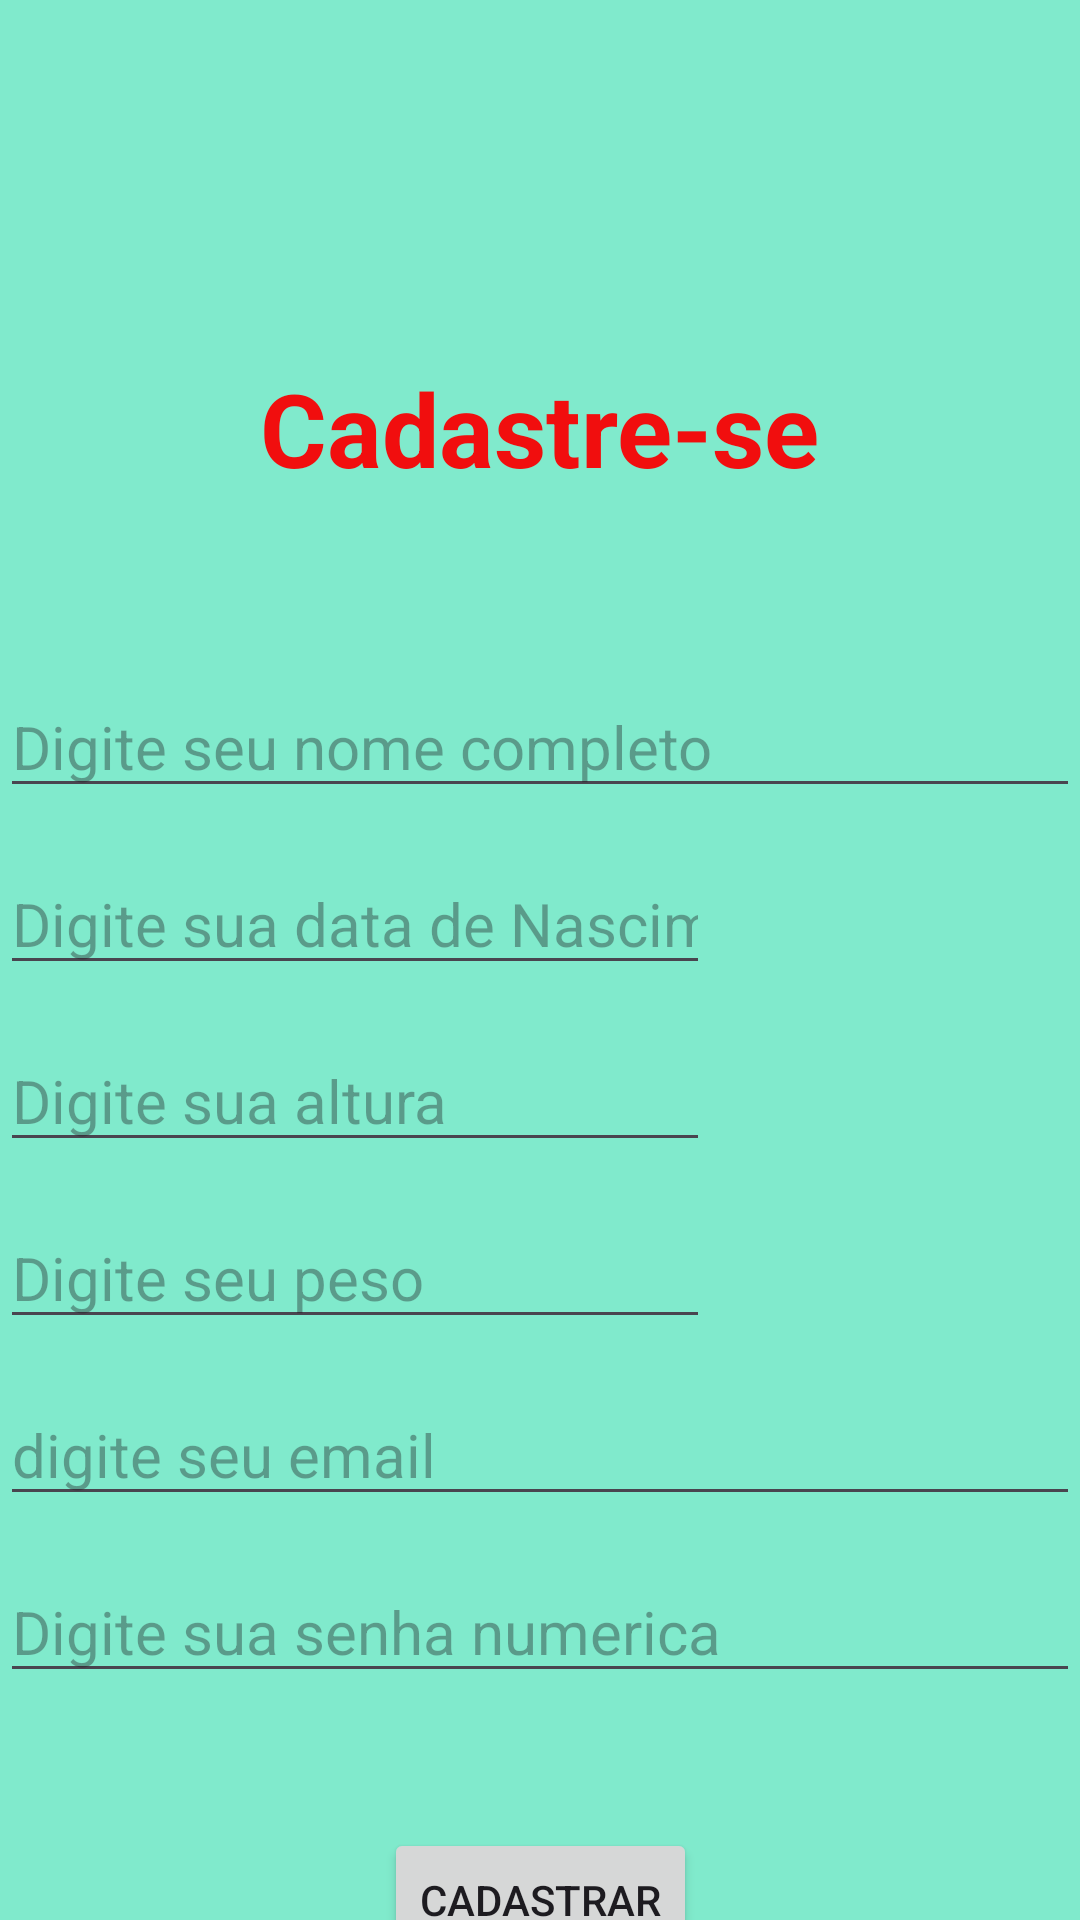

Write the Android layout XML for this screen, with the resource values it uses.
<!-- AndroidManifest.xml: application theme Theme.TreinoDoDia -->
<!-- res/layout/activity_tela_cadastro.xml -->
<?xml version="1.0" encoding="utf-8"?>
<androidx.constraintlayout.widget.ConstraintLayout xmlns:android="http://schemas.android.com/apk/res/android"
    xmlns:app="http://schemas.android.com/apk/res-auto"
    xmlns:tools="http://schemas.android.com/tools"
    android:layout_width="match_parent"
    android:layout_height="match_parent"
    android:background="#80EACC"
    tools:context=".TelaCadastro">

    <ImageView
        android:id="@+id/imageView3"
        android:layout_width="0dp"
        android:layout_height="104dp"
        android:layout_marginStart="275dp"
        app:layout_constraintEnd_toEndOf="parent"
        app:layout_constraintStart_toStartOf="parent"
        app:srcCompat="@drawable/iconeboxe"
        tools:layout_editor_absoluteY="-2dp" />

    <EditText
        android:id="@+id/editNome"
        android:layout_width="match_parent"
        android:layout_height="wrap_content"
        android:layout_marginTop="60dp"
        android:ems="10"
        android:hint="Digite seu nome completo"
        android:inputType="text"
        android:textSize="20sp"
        android:visibility="visible"
        app:layout_constraintStart_toStartOf="parent"
        app:layout_constraintTop_toBottomOf="@+id/textView4"
        tools:visibility="visible" />

    <EditText
        android:id="@+id/editDate"
        android:layout_width="wrap_content"
        android:layout_height="wrap_content"
        android:layout_marginTop="15dp"
        android:ems="10"
        android:hint="Digite sua data de Nascimento"
        android:inputType="date"
        android:textSize="20sp"
        android:visibility="visible"
        app:layout_constraintStart_toStartOf="parent"
        app:layout_constraintTop_toBottomOf="@+id/editNome" />

    <EditText
        android:id="@+id/editAltura"
        android:layout_width="wrap_content"
        android:layout_height="wrap_content"
        android:layout_marginTop="15dp"
        android:ems="10"
        android:hint="Digite sua altura"
        android:inputType="numberDecimal"
        android:textSize="20sp"
        app:layout_constraintStart_toStartOf="parent"
        app:layout_constraintTop_toBottomOf="@+id/editDate" />

    <EditText
        android:id="@+id/editTextSenha"
        android:layout_width="match_parent"
        android:layout_height="wrap_content"
        android:layout_marginTop="15dp"
        android:ems="10"
        android:hint="Digite sua senha numerica"
        android:inputType="numberPassword"
        android:textSize="20sp"
        app:layout_constraintTop_toBottomOf="@+id/editTextEmail"
        tools:layout_editor_absoluteX="16dp" />

    <EditText
        android:id="@+id/editTextEmail"
        android:layout_width="match_parent"
        android:layout_height="wrap_content"
        android:layout_marginTop="15dp"
        android:ems="10"
        android:hint="digite seu email"
        android:inputType="textEmailAddress"
        android:textSize="20sp"
        app:layout_constraintTop_toBottomOf="@+id/editPeso"
        tools:layout_editor_absoluteX="16dp" />

    <EditText
        android:id="@+id/editPeso"
        android:layout_width="wrap_content"
        android:layout_height="wrap_content"
        android:layout_marginTop="15dp"
        android:ems="10"
        android:hint="Digite seu peso"
        android:inputType="number"
        android:textSize="20sp"
        app:layout_constraintStart_toStartOf="parent"
        app:layout_constraintTop_toBottomOf="@+id/editAltura" />

    <Button
        android:id="@+id/butnCadastro"
        android:layout_width="wrap_content"
        android:layout_height="wrap_content"
        android:layout_marginStart="32dp"
        android:layout_marginTop="45dp"
        android:layout_marginEnd="32dp"
        android:text="Cadastrar"
        app:layout_constraintEnd_toEndOf="parent"
        app:layout_constraintStart_toStartOf="parent"
        app:layout_constraintTop_toBottomOf="@+id/editTextSenha" />

    <TextView
        android:id="@+id/textView4"
        android:layout_width="wrap_content"
        android:layout_height="wrap_content"
        android:layout_marginStart="32dp"
        android:layout_marginTop="16dp"
        android:layout_marginEnd="32dp"
        android:text="Cadastre-se"
        android:textColor="#F10E0E"
        android:textSize="34sp"
        android:textStyle="bold"
        app:layout_constraintEnd_toEndOf="parent"
        app:layout_constraintStart_toStartOf="parent"
        app:layout_constraintTop_toBottomOf="@+id/imageView3" />
</androidx.constraintlayout.widget.ConstraintLayout>
<!-- resources referenced by this layout -->
<resources>
  <style name="Theme.TreinoDoDia" parent="Theme.MaterialComponents.DayNight.DarkActionBar">
          
          <item name="colorPrimary">@color/purple_500</item>
          <item name="colorPrimaryVariant">@color/purple_700</item>
          <item name="colorOnPrimary">@color/white</item>
          
          <item name="colorSecondary">@color/teal_200</item>
          <item name="colorSecondaryVariant">@color/teal_700</item>
          <item name="colorOnSecondary">@color/black</item>
          
          <item name="android:statusBarColor">?attr/colorPrimaryVariant</item>
          
      </style>
  <!-- not gathered from this repository: default colours our renderer supplied (Android Studio template values) -->
  <color name="purple_500">#FF6200EE</color>
  <color name="purple_700">#FF3700B3</color>
  <color name="teal_200">#FF03DAC5</color>
  <color name="teal_700">#FF018786</color>
  <color name="black">#FF000000</color>
  <color name="white">#FFFFFFFF</color>
</resources>
